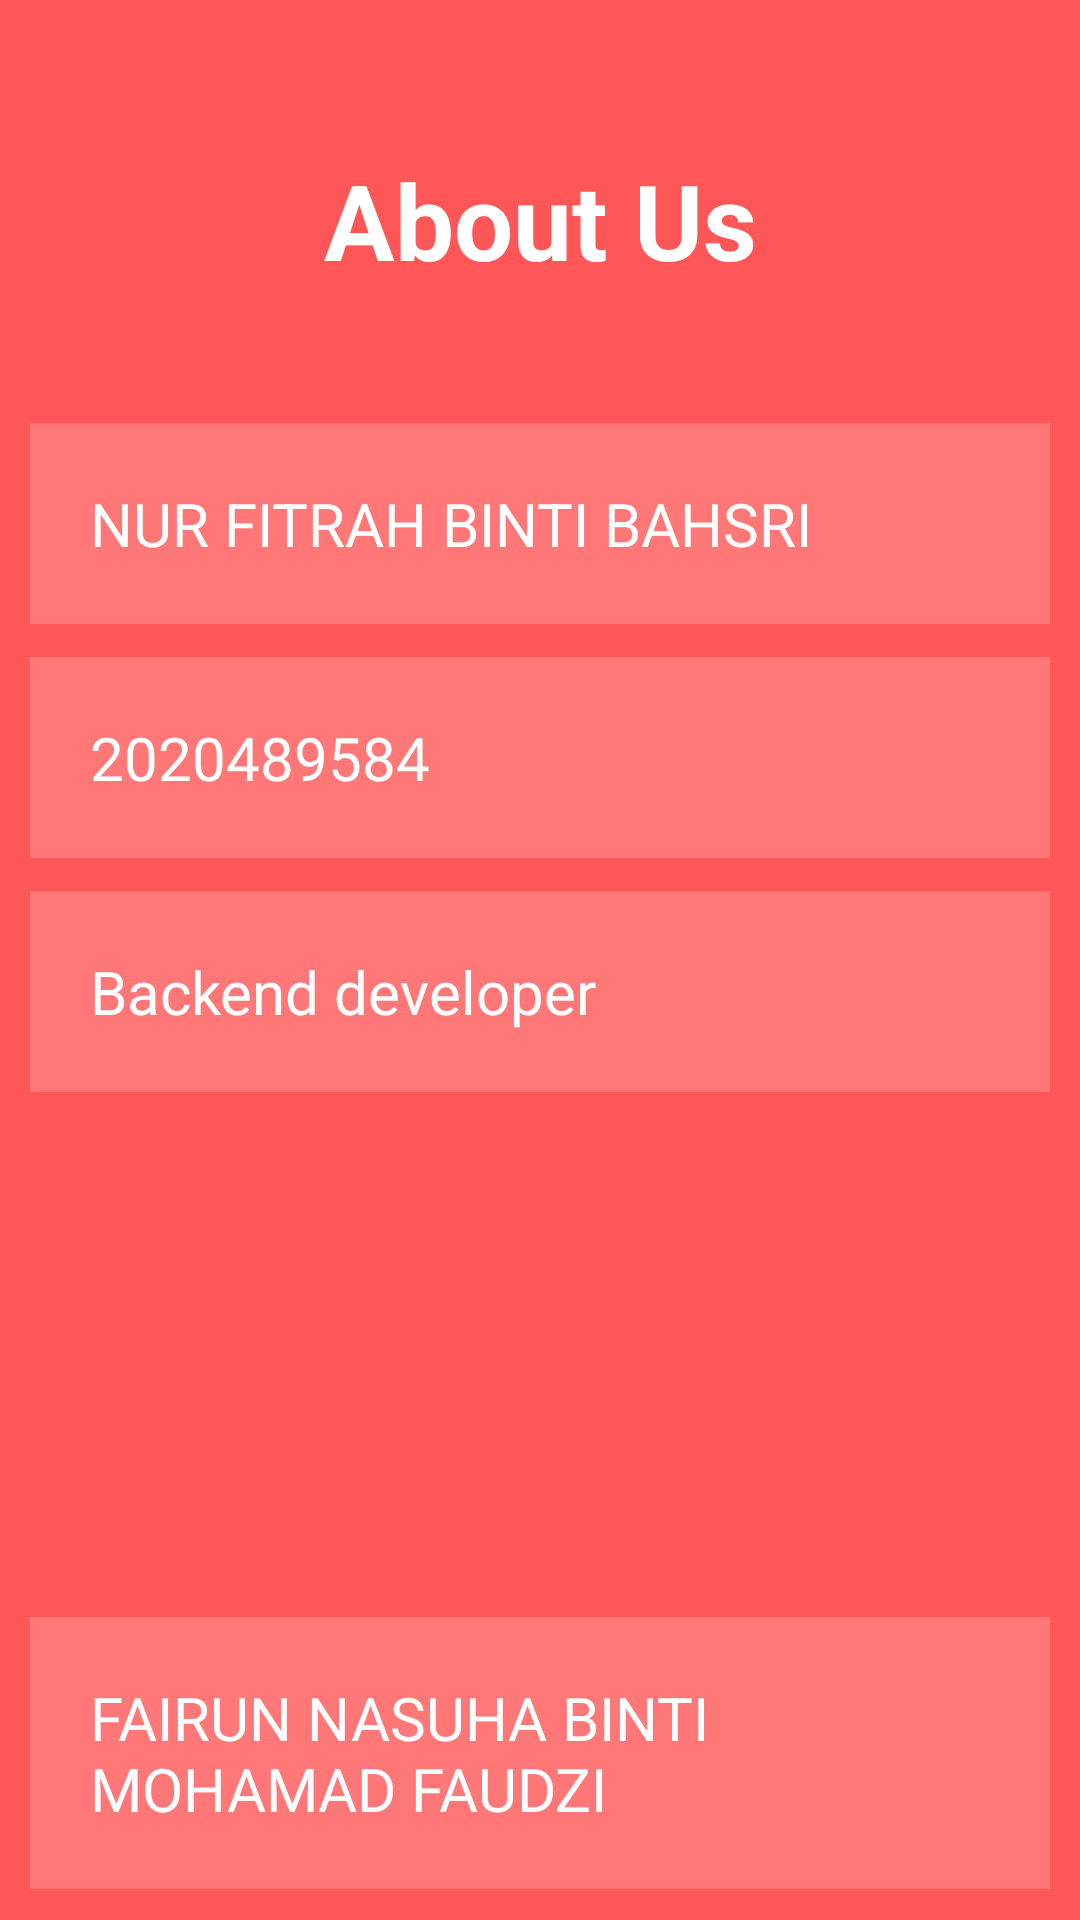

Produce the Android XML layout that renders to this screen, including the resource entries it uses.
<!-- AndroidManifest.xml: application theme Theme.Safely -->
<!-- res/layout/activity_about_us.xml -->
<?xml version="1.0" encoding="utf-8"?>
<RelativeLayout xmlns:android="http://schemas.android.com/apk/res/android"
    xmlns:app="http://schemas.android.com/apk/res-auto"
    xmlns:tools="http://schemas.android.com/tools"
    android:layout_width="match_parent"
    android:layout_height="match_parent"
    android:background="#FF5757"
    tools:context=".AboutUs">

    <TextView
        android:id="@+id/ttabout"
        android:layout_width="match_parent"
        android:layout_height="wrap_content"
        android:layout_marginStart="50dp"
        android:layout_marginLeft="50dp"
        android:layout_marginTop="50dp"
        android:layout_marginEnd="50dp"
        android:layout_marginRight="50dp"
        android:layout_marginBottom="50dp"
        android:gravity="center"
        android:text="About Us"
        android:textColor="@color/white"
        android:textSize="35dp"
        android:textStyle="bold" />

    <ImageView
        android:id="@+id/fitrah"
        android:layout_width="wrap_content"
        android:layout_height="wrap_content"
        android:layout_centerInParent="true"
        android:layout_alignParentTop="true"
        android:layout_centerHorizontal="true"
        android:layout_marginTop="131dp"
        tools:srcCompat="@tools:sample/avatars" />

    <TextView
        android:id="@+id/name1"
        android:layout_width="match_parent"
        android:layout_height="wrap_content"
        android:layout_below="@id/fitrah"
        android:layout_centerHorizontal="true"
        android:layout_marginStart="10dp"
        android:layout_marginLeft="10dp"
        android:layout_marginTop="10dp"
        android:layout_marginEnd="10dp"
        android:layout_marginRight="10dp"
        android:layout_marginBottom="10dp"
        android:background="#30ffffff"
        android:drawablePadding="20dp"
        android:text="NUR FITRAH BINTI BAHSRI"
        android:padding="20dp"
        android:textSize="20dp"
        android:textColor="@color/white"/>

    <EditText
        android:id="@+id/id1"
        android:layout_width="match_parent"
        android:layout_height="wrap_content"
        android:layout_below="@id/name1"
        android:layout_centerHorizontal="true"
        android:layout_marginStart="10dp"
        android:layout_marginLeft="10dp"
        android:layout_marginTop="1dp"
        android:layout_marginEnd="10dp"
        android:layout_marginRight="10dp"
        android:layout_marginBottom="10dp"
        android:background="#30ffffff"
        android:drawablePadding="20dp"
        android:text="2020489584"
        android:textSize="20dp"
        android:padding="20dp"
        android:textColor="@color/white" />

    <EditText
        android:id="@+id/role1"
        android:layout_width="match_parent"
        android:layout_height="wrap_content"
        android:layout_below="@id/id1"
        android:layout_centerHorizontal="true"
        android:layout_marginStart="10dp"
        android:layout_marginLeft="10dp"
        android:layout_marginTop="1dp"
        android:layout_marginEnd="10dp"
        android:layout_marginRight="10dp"
        android:layout_marginBottom="10dp"
        android:background="#30ffffff"
        android:drawablePadding="20dp"
        android:text="Backend developer"
        android:textSize="20dp"
        android:padding="20dp"
        android:textColor="@color/white" />


    <ImageView
        android:id="@+id/fairun"
        android:layout_width="wrap_content"
        android:layout_height="wrap_content"
        android:layout_alignParentTop="true"
        android:layout_centerInParent="true"
        android:layout_marginTop="529dp"
        tools:srcCompat="@tools:sample/avatars" />

    <TextView
        android:id="@+id/name2"
        android:layout_width="match_parent"
        android:layout_height="wrap_content"
        android:layout_below="@id/fairun"
        android:layout_centerHorizontal="true"
        android:layout_marginStart="10dp"
        android:layout_marginLeft="10dp"
        android:layout_marginTop="10dp"
        android:layout_marginEnd="10dp"
        android:layout_marginRight="10dp"
        android:layout_marginBottom="10dp"
        android:background="#30ffffff"
        android:drawablePadding="20dp"
        android:text="FAIRUN NASUHA BINTI MOHAMAD FAUDZI"
        android:padding="20dp"
        android:textSize="20dp"
        android:textColor="@color/white"/>

    <TextView
        android:id="@+id/id2"
        android:layout_width="match_parent"
        android:layout_height="wrap_content"
        android:layout_below="@id/name2"
        android:layout_centerHorizontal="true"
        android:layout_marginStart="10dp"
        android:layout_marginLeft="10dp"
        android:layout_marginTop="10dp"
        android:layout_marginEnd="10dp"
        android:layout_marginRight="10dp"
        android:layout_marginBottom="10dp"
        android:background="#30ffffff"
        android:drawablePadding="20dp"
        android:text="2020"
        android:padding="20dp"
        android:textSize="20dp"
        android:textColor="@color/white"/>

    <TextView
        android:id="@+id/role2"
        android:layout_width="match_parent"
        android:layout_height="wrap_content"
        android:layout_below="@id/id2"
        android:layout_centerHorizontal="true"
        android:layout_marginStart="10dp"
        android:layout_marginLeft="10dp"
        android:layout_marginTop="10dp"
        android:layout_marginEnd="10dp"
        android:layout_marginRight="10dp"
        android:layout_marginBottom="10dp"
        android:background="#30ffffff"
        android:drawablePadding="20dp"
        android:text="Frontend developer"
        android:padding="20dp"
        android:textSize="20dp"
        android:textColor="@color/white"/>

    <ImageView
        android:id="@+id/nazhif"
        android:layout_width="wrap_content"
        android:layout_height="wrap_content"
        android:layout_alignParentTop="true"
        android:layout_centerInParent="true"
        android:layout_marginTop="927dp"
        tools:srcCompat="@tools:sample/avatars" />

    <TextView
        android:id="@+id/name3"
        android:layout_width="match_parent"
        android:layout_height="wrap_content"
        android:layout_below="@id/nazhif"
        android:layout_centerHorizontal="true"
        android:layout_marginStart="10dp"
        android:layout_marginLeft="10dp"
        android:layout_marginTop="10dp"
        android:layout_marginEnd="10dp"
        android:layout_marginRight="10dp"
        android:layout_marginBottom="10dp"
        android:background="#30ffffff"
        android:drawablePadding="20dp"
        android:text="NAZHIF"
        android:padding="20dp"
        android:textSize="20dp"
        android:textColor="@color/white"/>

    <TextView
        android:id="@+id/id3"
        android:layout_width="match_parent"
        android:layout_height="wrap_content"
        android:layout_below="@id/name3"
        android:layout_centerHorizontal="true"
        android:layout_marginStart="10dp"
        android:layout_marginLeft="10dp"
        android:layout_marginTop="10dp"
        android:layout_marginEnd="10dp"
        android:layout_marginRight="10dp"
        android:layout_marginBottom="10dp"
        android:background="#30ffffff"
        android:drawablePadding="20dp"
        android:text="2020"
        android:padding="20dp"
        android:textSize="20dp"
        android:textColor="@color/white"/>

    <TextView
        android:id="@+id/role3"
        android:layout_width="match_parent"
        android:layout_height="wrap_content"
        android:layout_below="@id/id3"
        android:layout_centerHorizontal="true"
        android:layout_marginStart="10dp"
        android:layout_marginLeft="10dp"
        android:layout_marginTop="10dp"
        android:layout_marginEnd="10dp"
        android:layout_marginRight="10dp"
        android:layout_marginBottom="10dp"
        android:background="#30ffffff"
        android:drawablePadding="20dp"
        android:text="Frontend developer"
        android:padding="20dp"
        android:textSize="20dp"
        android:textColor="@color/white"/>

</RelativeLayout>
<!-- resources referenced by this layout -->
<resources>
  <style name="Theme.Safely" parent="Theme.MaterialComponents.DayNight.DarkActionBar">
          
          <item name="colorPrimary">@color/purple_500</item>
          <item name="colorPrimaryVariant">@color/purple_700</item>
          <item name="colorOnPrimary">@color/white</item>
          
          <item name="colorSecondary">@color/teal_200</item>
          <item name="colorSecondaryVariant">@color/teal_700</item>
          <item name="colorOnSecondary">@color/black</item>
          
          <item name="android:statusBarColor" tools:targetApi="l">?attr/colorPrimaryVariant</item>
          
      </style>
  <!-- not gathered from this repository: default colours our renderer supplied (Android Studio template values) -->
  <color name="purple_500">#FF6200EE</color>
  <color name="purple_700">#FF3700B3</color>
  <color name="teal_200">#FF03DAC5</color>
  <color name="teal_700">#FF018786</color>
  <color name="black">#FF000000</color>
  <color name="white">#FFFFFFFF</color>
</resources>
